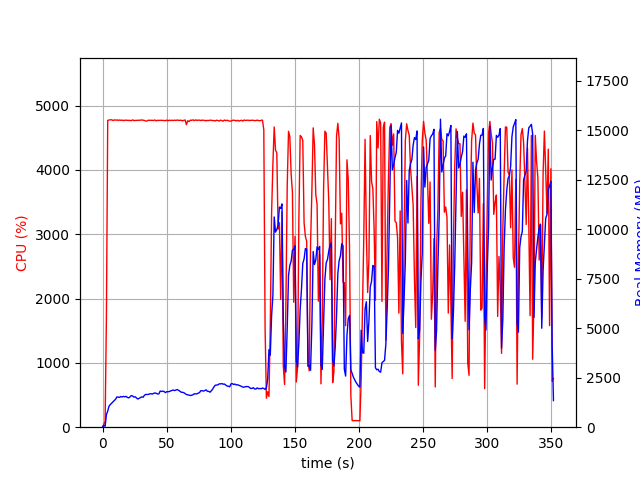

The table this chart was drawn from, first rows:
elapsed_time, nproc, cpu, mem_real, mem_virtual
4.172325134277344e-05, 1, 0.0, 5.848, 3185
1.006, 1, 46.7, 93.06, 704.5
2.014, 1, 93.3, 46.23, 192.5
3.023, 1, 1726, 632.9, 4612
4.042, 1, 4768, 815.1, 4809
5.062, 1, 4775, 1063, 5091
6.082, 1, 4778, 1146, 5179
7.105, 1, 4778, 1209, 5241
8.128, 1, 4767, 1279, 5335
9.151, 1, 4776, 1349, 5446
10.18, 1, 4772, 1413, 5541
11.2, 1, 4776, 1530, 5675
12.22, 1, 4769, 1519, 5684
13.25, 1, 4775, 1508, 5697
14.27, 1, 4770, 1547, 5745
15.29, 1, 4774, 1529, 5769
16.31, 1, 4765, 1556, 5808
17.32, 1, 4772, 1532, 5827
18.35, 1, 4771, 1560, 5869
19.37, 1, 4770, 1506, 5881
20.4, 1, 4769, 1480, 5917
21.42, 1, 4768, 1530, 5979
22.44, 1, 4765, 1596, 6036
23.47, 1, 4777, 1576, 6044
24.49, 1, 4766, 1521, 6057
25.51, 1, 4768, 1536, 6092
26.54, 1, 4770, 1472, 6100
27.56, 1, 4769, 1423, 6107
28.58, 1, 4772, 1460, 6142
29.61, 1, 4771, 1497, 6205
30.63, 1, 4776, 1534, 6221
31.66, 1, 4771, 1514, 6221
32.67, 1, 4767, 1612, 6314
33.69, 1, 4760, 1654, 6340
34.71, 1, 4760, 1653, 6368
35.73, 1, 4772, 1654, 6382
36.75, 1, 4769, 1684, 6443
37.78, 1, 4770, 1691, 6455
38.8, 1, 4770, 1673, 6455
39.83, 1, 4768, 1709, 6481
40.85, 1, 4775, 1731, 6519
41.87, 1, 4762, 1711, 6525
42.9, 1, 4770, 1679, 6525
43.92, 1, 4768, 1682, 6547
44.94, 1, 4769, 1824, 6712
45.97, 1, 4770, 1804, 6712
46.99, 1, 4768, 1823, 6752
48.02, 1, 4767, 1802, 6777
49.04, 1, 4765, 1746, 6783
50.06, 1, 4773, 1794, 6806
51.09, 1, 4763, 1789, 6832
52.11, 1, 4772, 1805, 6839
53.13, 1, 4767, 1831, 6849
54.16, 1, 4771, 1858, 6896
55.18, 1, 4768, 1877, 6932
56.2, 1, 4772, 1850, 6932
57.23, 1, 4768, 1873, 6968
58.25, 1, 4774, 1900, 6982
59.27, 1, 4769, 1864, 7028
60.3, 1, 4770, 1820, 7042
... 287 more rows
